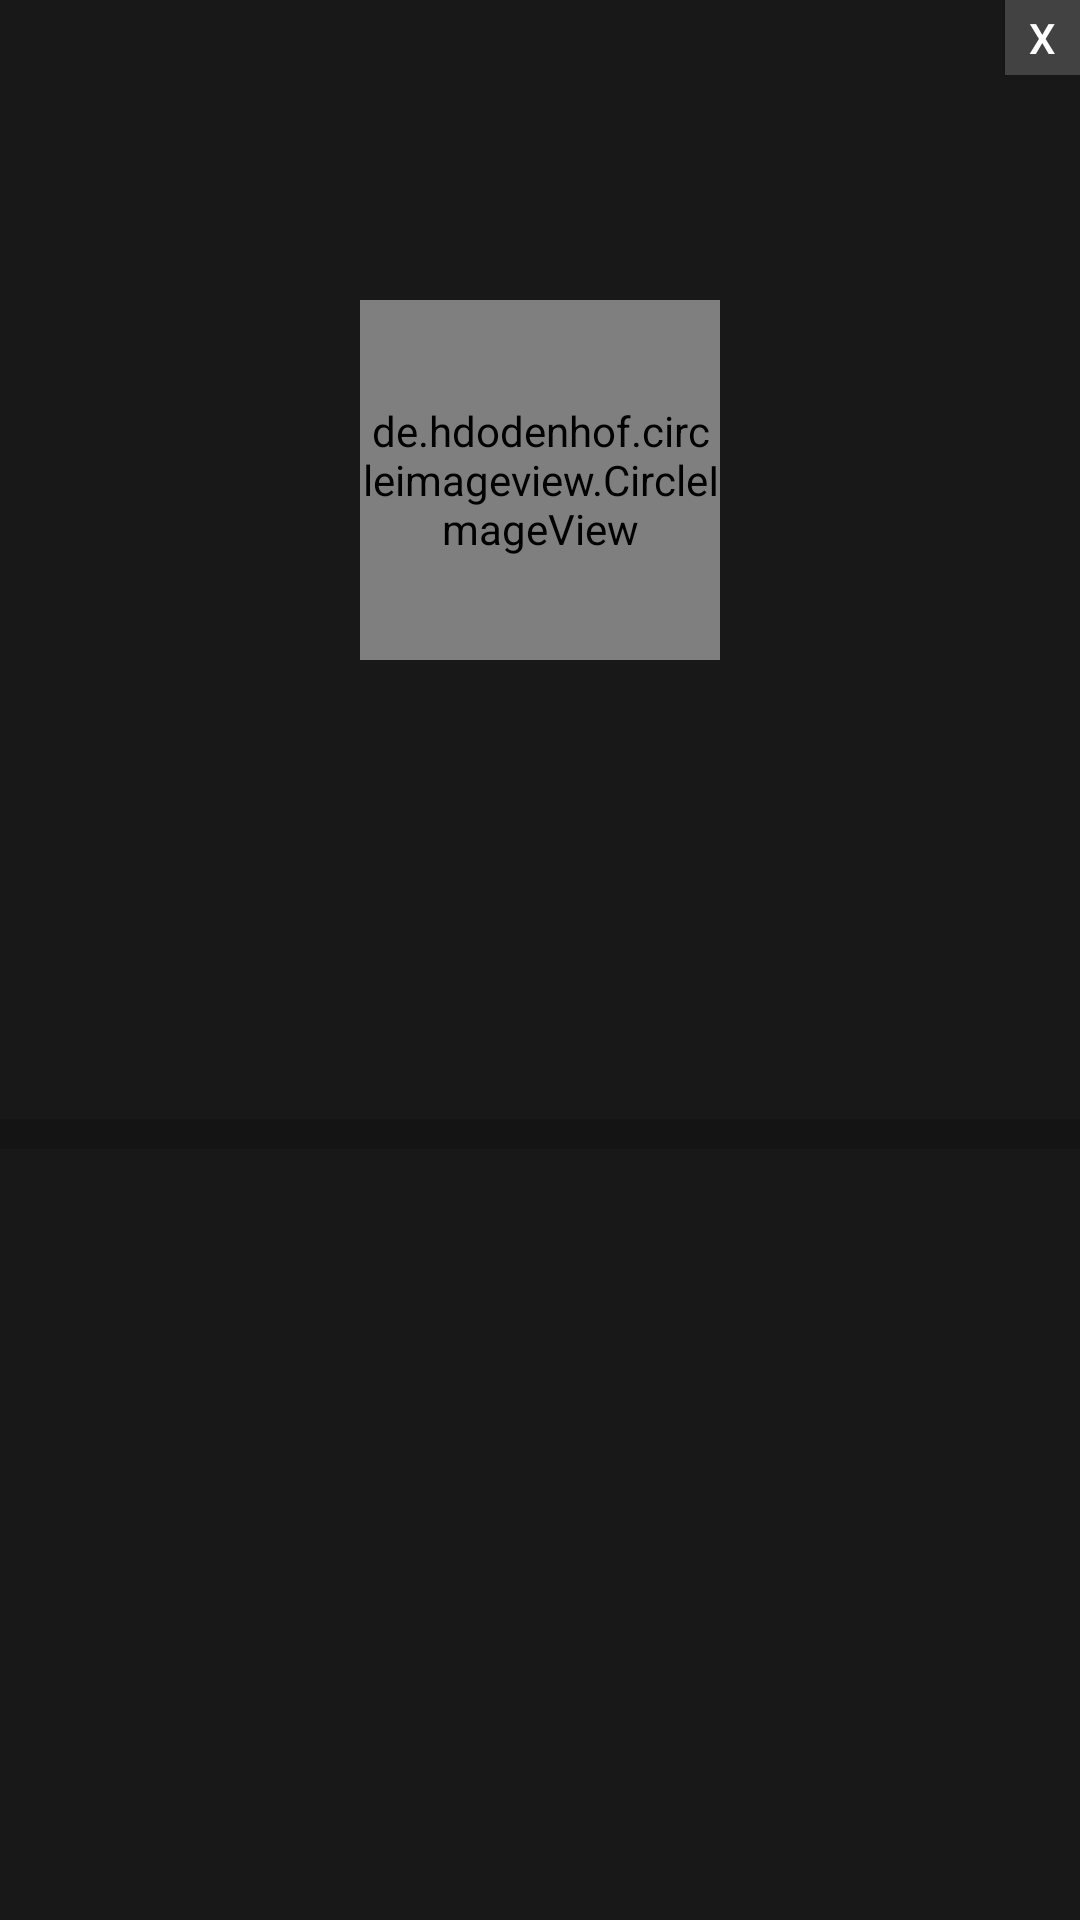

The Android layout XML behind this screen, and the referenced resources:
<!-- AndroidManifest.xml: application theme Theme.Spotiflag -->
<!-- res/layout/activity_showcase.xml -->
<?xml version="1.0" encoding="utf-8"?>
<androidx.constraintlayout.widget.ConstraintLayout xmlns:android="http://schemas.android.com/apk/res/android"
    xmlns:app="http://schemas.android.com/apk/res-auto"
    xmlns:tools="http://schemas.android.com/tools"
    android:layout_width="match_parent"
    android:layout_height="match_parent"
    android:background="@drawable/static_gradient_homepage"
    tools:context=".ShowcaseActivity">

    <RelativeLayout
        android:layout_width="match_parent"
        android:layout_height="match_parent">

        <de.hdodenhof.circleimageview.CircleImageView xmlns:app="http://schemas.android.com/apk/res-auto"
            android:id="@+id/avatar"
            android:layout_width="120dp"
            android:layout_height="120dp"
            android:layout_centerHorizontal="true"
            android:layout_marginTop="100dp"
            app:civ_border_color="@color/colorButtonGrey"
            app:civ_border_width="3dp" />

        <TextView
            android:id="@+id/level_text"
            android:layout_width="match_parent"
            android:layout_height="wrap_content"
            android:layout_marginTop="235dp"
            android:gravity="center_horizontal"
            android:textColor="@color/colorLightestGreen"
            android:textSize="30sp" />

        <Button
            android:id="@+id/logout_button"
            android:layout_width="25dp"
            android:layout_height="25dp"
            android:layout_alignParentRight="true"
            android:background="@color/cardview_dark_background"
            android:text="@string/button_logout"
            android:textColor="@color/white" />

        <ProgressBar
            android:id="@+id/levelBar"
            style="?android:attr/progressBarStyleHorizontal"
            android:layout_width="match_parent"
            android:layout_height="wrap_content"
            android:indeterminate="false"
            android:progressTint="@color/colorLightestGreen"
            android:scaleY="2.5"
            android:translationY="370dp" />

        <TextView
            android:id="@+id/reachedText"
            android:layout_width="match_parent"
            android:layout_height="wrap_content"
            android:layout_marginTop="300dp"
            android:gravity="center_horizontal"
            android:textColor="@color/colorButtonGrey"
            android:textSize="20sp" />

    </RelativeLayout>

</androidx.constraintlayout.widget.ConstraintLayout>
<!-- resources referenced by this layout -->
<resources>
  <color name="colorButtonGrey">#424242</color>
  <color name="colorLightestGreen">#1db954</color>
  <color name="white">#FFFFFFFF</color>
  <!-- drawable static_gradient_homepage (drawable) -->
  <?xml version="1.0" encoding="utf-8"?>
  <shape xmlns:android="http://schemas.android.com/apk/res/android">
      <gradient
          android:angle="225"
          android:startColor="@color/colorDarkerGrey"
          android:endColor="@color/colorDarkerGrey" />
  </shape>
  <string name="button_logout">
          x
      </string>
  <style name="Theme.Spotiflag" parent="Theme.MaterialComponents.DayNight.DarkActionBar">
          
          <item name="colorPrimary">@color/purple_500</item>
          <item name="colorPrimaryVariant">@color/purple_700</item>
          <item name="colorOnPrimary">@color/white</item>
          
          <item name="colorSecondary">@color/teal_200</item>
          <item name="colorSecondaryVariant">@color/teal_700</item>
          <item name="colorOnSecondary">@color/black</item>
          
          <item name="android:statusBarColor" tools:targetApi="l">?attr/colorPrimaryVariant</item>
          
      </style>
  <color name="colorDarkerGrey">#181818</color>
  <color name="purple_500">#FF6200EE</color>
  <color name="purple_700">#FF3700B3</color>
  <color name="teal_200">#FF03DAC5</color>
  <color name="teal_700">#FF018786</color>
  <color name="black">#FF000000</color>
</resources>
